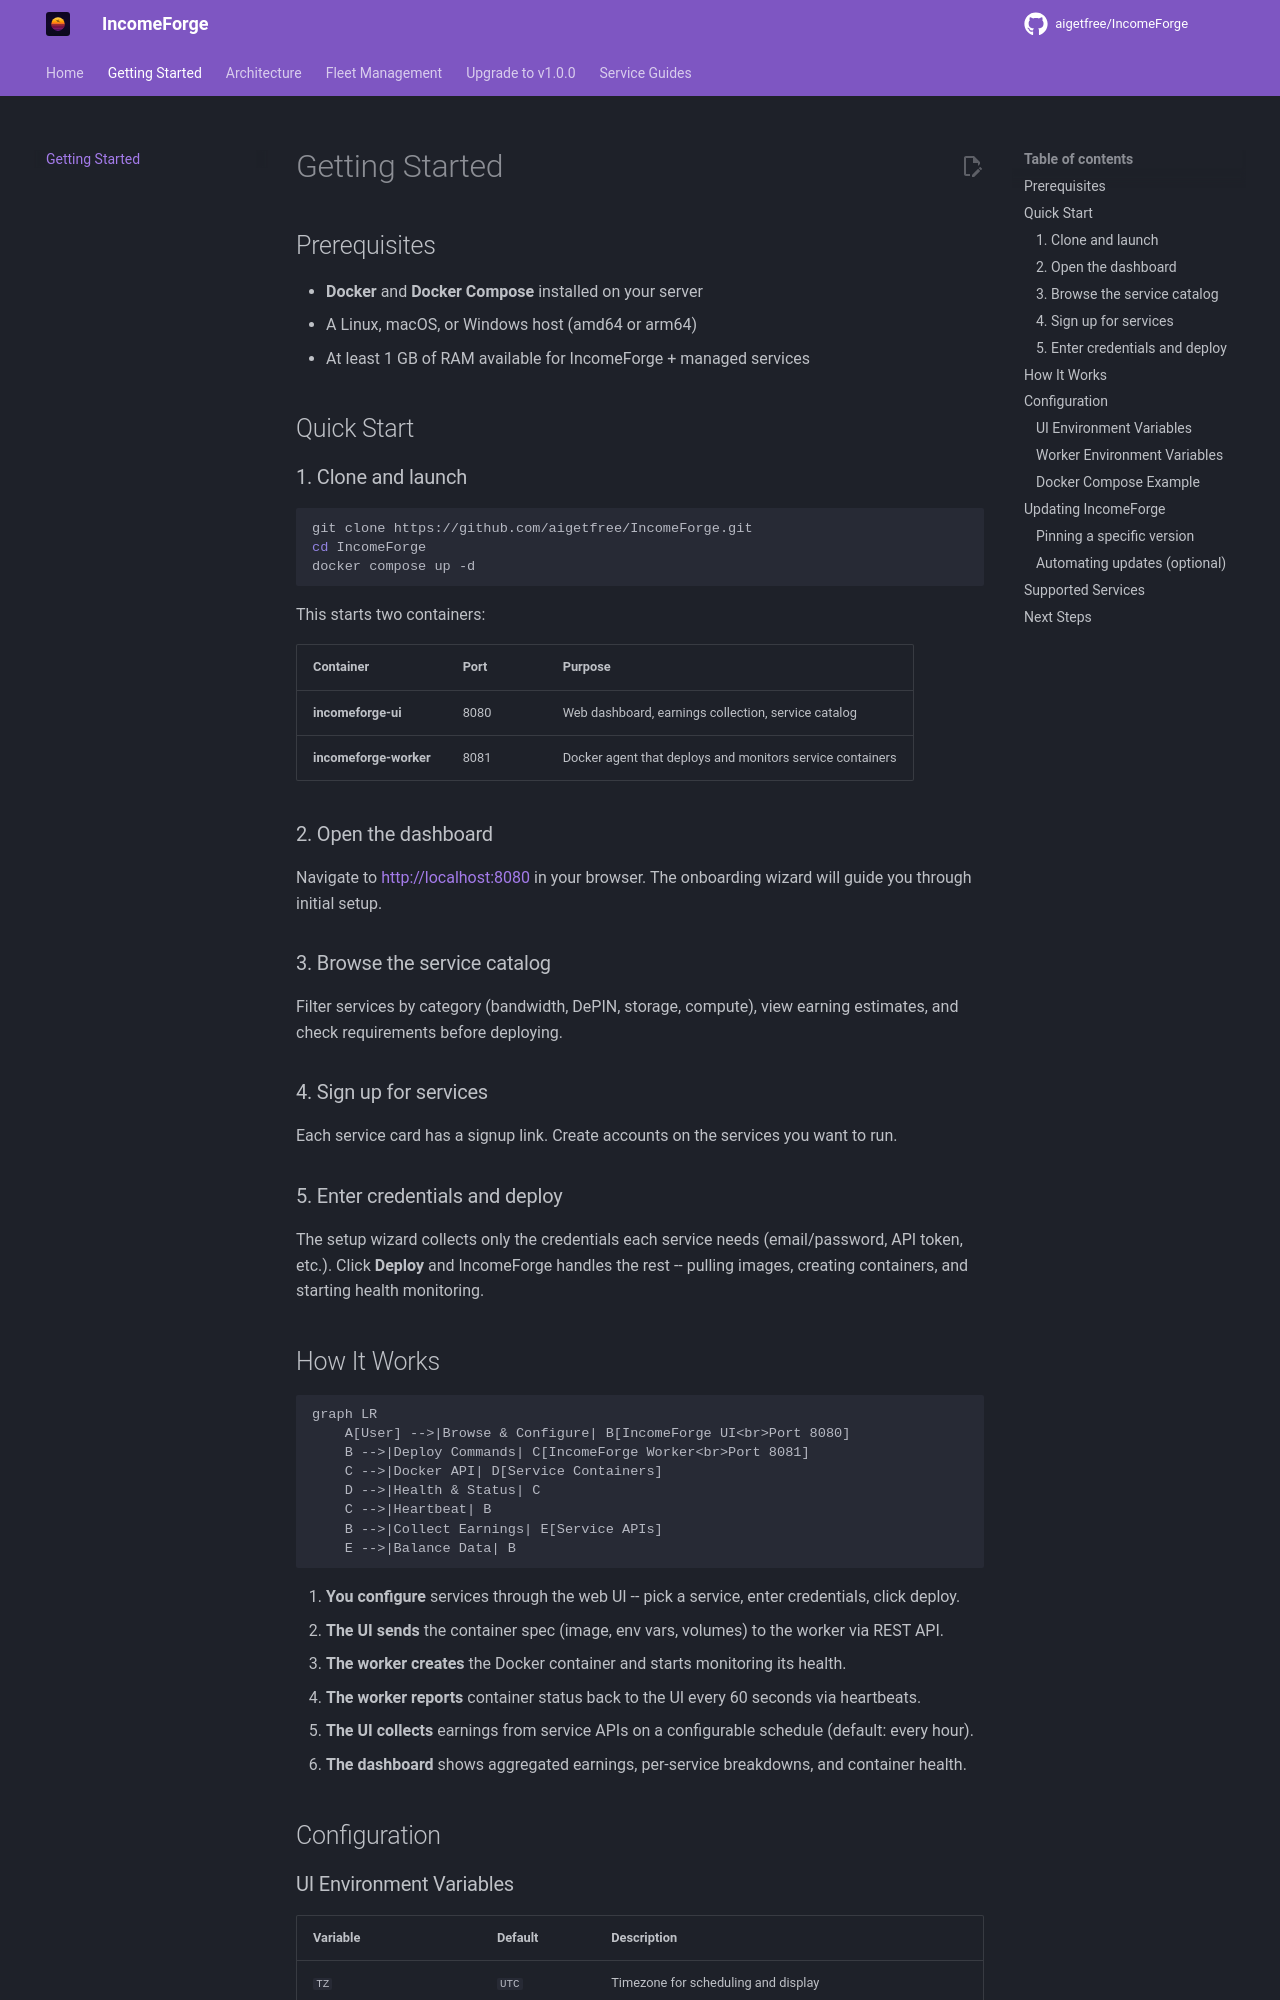

repository: NullTarder/IncomeForge · page: getting-started/index.html · generator: mkdocs

# Getting Started

## Prerequisites

- **Docker** and **Docker Compose** installed on your server
- A Linux, macOS, or Windows host (amd64 or arm64)
- At least 1 GB of RAM available for IncomeForge + managed services

## Quick Start

### 1. Clone and launch

```bash
git clone https://github.com/aigetfree/IncomeForge.git
cd IncomeForge
docker compose up -d
```

This starts two containers:

| Container | Port | Purpose |
|-----------|------|---------|
| **incomeforge-ui** | 8080 | Web dashboard, earnings collection, service catalog |
| **incomeforge-worker** | 8081 | Docker agent that deploys and monitors service containers |

### 2. Open the dashboard

Navigate to [http://localhost:8080](http://localhost:8080) in your browser. The onboarding wizard will guide you through initial setup.

### 3. Browse the service catalog

Filter services by category (bandwidth, DePIN, storage, compute), view earning estimates, and check requirements before deploying.

### 4. Sign up for services

Each service card has a signup link. Create accounts on the services you want to run.

### 5. Enter credentials and deploy

The setup wizard collects only the credentials each service needs (email/password, API token, etc.). Click **Deploy** and IncomeForge handles the rest -- pulling images, creating containers, and starting health monitoring.

## How It Works

```mermaid
graph LR
    A[User] -->|Browse & Configure| B[IncomeForge UI<br>Port 8080]
    B -->|Deploy Commands| C[IncomeForge Worker<br>Port 8081]
    C -->|Docker API| D[Service Containers]
    D -->|Health & Status| C
    C -->|Heartbeat| B
    B -->|Collect Earnings| E[Service APIs]
    E -->|Balance Data| B
```

1. **You configure** services through the web UI -- pick a service, enter credentials, click deploy.
2. **The UI sends** the container spec (image, env vars, volumes) to the worker via REST API.
3. **The worker creates** the Docker container and starts monitoring its health.
4. **The worker reports** container status back to the UI every 60 seconds via heartbeats.
5. **The UI collects** earnings from service APIs on a configurable schedule (default: every hour).
6. **The dashboard** shows aggregated earnings, per-service breakdowns, and container health.

## Configuration

### UI Environment Variables

| Variable | Default | Description |
|----------|---------|-------------|
| `TZ` | `UTC` | Timezone for scheduling and display |
| `INCOMEFORGE_SECRET_KEY` | *(auto-generated)* | Encryption key for stored credentials. Set this to persist encryption across container recreations |
| `INCOMEFORGE_API_KEY` | -- | Shared secret between UI and workers for API authentication |
| `INCOMEFORGE_COLLECTION_INTERVAL` | `3600` | Seconds between earnings collection cycles |
| `INCOMEFORGE_PORT` | `8080` | Web UI port inside the container |
